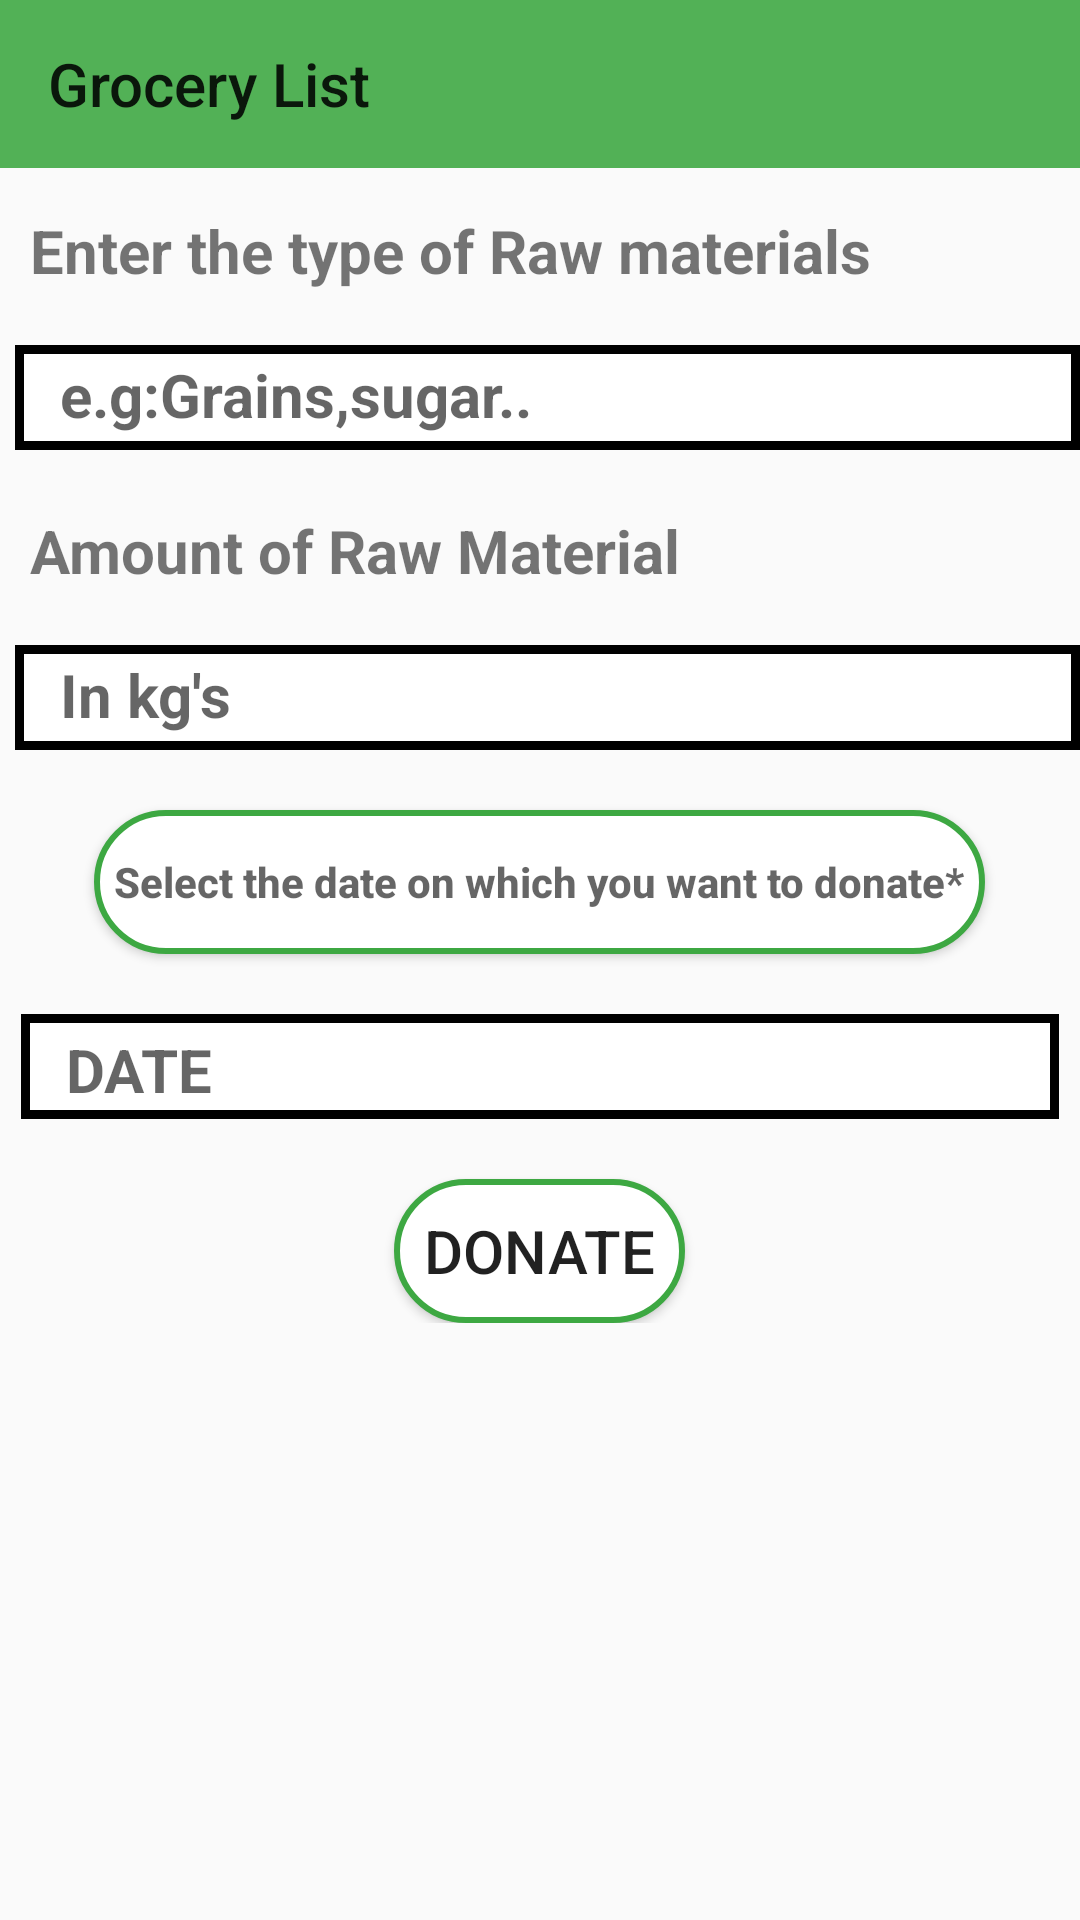

Layout XML and referenced resources for this Android screen:
<!-- AndroidManifest.xml: application theme Theme.Yogdaan -->
<!-- res/layout/activity_grocery_category_list.xml -->
<?xml version="1.0" encoding="utf-8"?>
<ScrollView
    xmlns:android="http://schemas.android.com/apk/res/android"
    xmlns:app="http://schemas.android.com/apk/res-auto"
    xmlns:tools="http://schemas.android.com/tools"
    android:layout_width="match_parent"
    android:layout_height="match_parent"
    tools:context=".GroceryCategoryList">
<RelativeLayout
    android:layout_width="match_parent"
    android:layout_height="wrap_content">
    <androidx.appcompat.widget.Toolbar
        android:layout_width="match_parent"
        android:layout_height="?actionBarSize"
        style="?actionBarStyle"
        android:id="@+id/grocerycategorytoolbar"
        android:background="#52B156"
        app:title="Grocery List"
        />


    <TextView
        android:layout_width="match_parent"
        android:layout_height="35dp"
        android:id="@+id/RawMaterial"
        android:textStyle="bold"
        android:text=" Enter the type of Raw materials "
        android:layout_marginTop="70dp"
        android:textSize="20dp"
        android:layout_marginLeft="5dp"/>



    <EditText
        android:layout_width="match_parent"
        android:layout_height="35dp"
        android:layout_marginLeft="5dp"
        android:layout_marginTop="10dp"
        android:padding="5dp"
        android:hint="  e.g:Grains,sugar.."
        android:textSize="20dp"
        android:textStyle="bold"
        android:background="@drawable/border1"
        android:id="@+id/edtrawmaterial"
        android:layout_below="@+id/RawMaterial"
        />

    <TextView
        android:layout_width="match_parent"
        android:layout_height="35dp"
        android:id="@+id/AmountOfRaw"
        android:textStyle="bold"
        android:text=" Amount of Raw Material "
       android:textSize="20dp"
        android:layout_marginTop="170dp"
        android:layout_marginLeft="5dp"/>

    <EditText
        android:layout_width="match_parent"
        android:layout_height="35dp"
        android:layout_marginLeft="5dp"
        android:padding="5dp"
        android:hint="  In kg's"
        android:background="@drawable/border1"
        android:textSize="20dp"
        android:textStyle="bold"
        android:layout_marginTop="10dp"
        android:inputType="number"
        android:id="@+id/edtamountinkg"
        android:layout_below="@+id/AmountOfRaw"
        />

    <Button
        android:layout_width="wrap_content"
        android:layout_height="wrap_content"
        android:id="@+id/grocerydate"
        android:background="@drawable/border"
        android:layout_marginTop="20dp"
        android:layout_centerHorizontal="true"
        android:hint="  Select the date on which you want to donate*  "
        android:layout_below="@+id/edtamountinkg"
        android:textStyle="bold"/>
    <TextView
        android:layout_width="match_parent"
        android:layout_height="35dp"
        android:layout_marginLeft="7dp"
        android:layout_marginRight="7dp"
        android:padding="5dp"
        android:background="@drawable/border1"
        android:layout_below="@+id/grocerydate"
        android:layout_marginTop="20dp"
        android:hint="  DATE  "
        android:id="@+id/groceryselecteddate"
        android:textStyle="bold"
        android:textColor="@color/black"
        android:textSize="20dp"
        />

    <Button
        android:layout_width="wrap_content"
        android:layout_height="wrap_content"
        android:text="  DONATE  "
        android:background="@drawable/border"
        android:layout_marginTop="20dp"
        android:layout_centerHorizontal="true"
        android:layout_below="@+id/groceryselecteddate"
        android:id="@+id/donategrocerybtn"
        android:textSize="20dp"
        android:layout_marginLeft="140dp"/>
</RelativeLayout>
</ScrollView>
<!-- resources referenced by this layout -->
<resources>
  <color name="black">#FF000000</color>
  <!-- drawable border (drawable) -->
  <?xml version="1.0" encoding="utf-8"?>
  <shape xmlns:android="http://schemas.android.com/apk/res/android"
      android:shape="rectangle">
      <solid
          android:color="@color/white"/>
      <corners
          android:radius="40dp"/>
      <stroke
          android:color="@color/Green"
          android:width="2dp"/>
  
  </shape>
  <!-- drawable border1 (drawable) -->
  <?xml version="1.0" encoding="utf-8"?>
  <shape
      xmlns:android="http://schemas.android.com/apk/res/android"
      android:shape="rectangle">
  
      <solid
          android:color="@color/white"/>
  
      <stroke
          android:color="@color/black"
          android:width="3dp"/>
  </shape>
  <style name="Theme.Yogdaan" parent="Base.Theme.Yogdaan" />
  <color name="white">#FFFFFFFF</color>
  <color name="Green">#3DA842</color>
  <style name="Base.Theme.Yogdaan" parent="Theme.AppCompat.DayNight.NoActionBar">
          
          
  
  
          <item name="colorPrimary">@color/lavendar</item>
          <item name="colorPrimaryVariant">@color/lavendar</item>
  
      </style>
  <color name="lavendar">#8692F7</color>
</resources>
